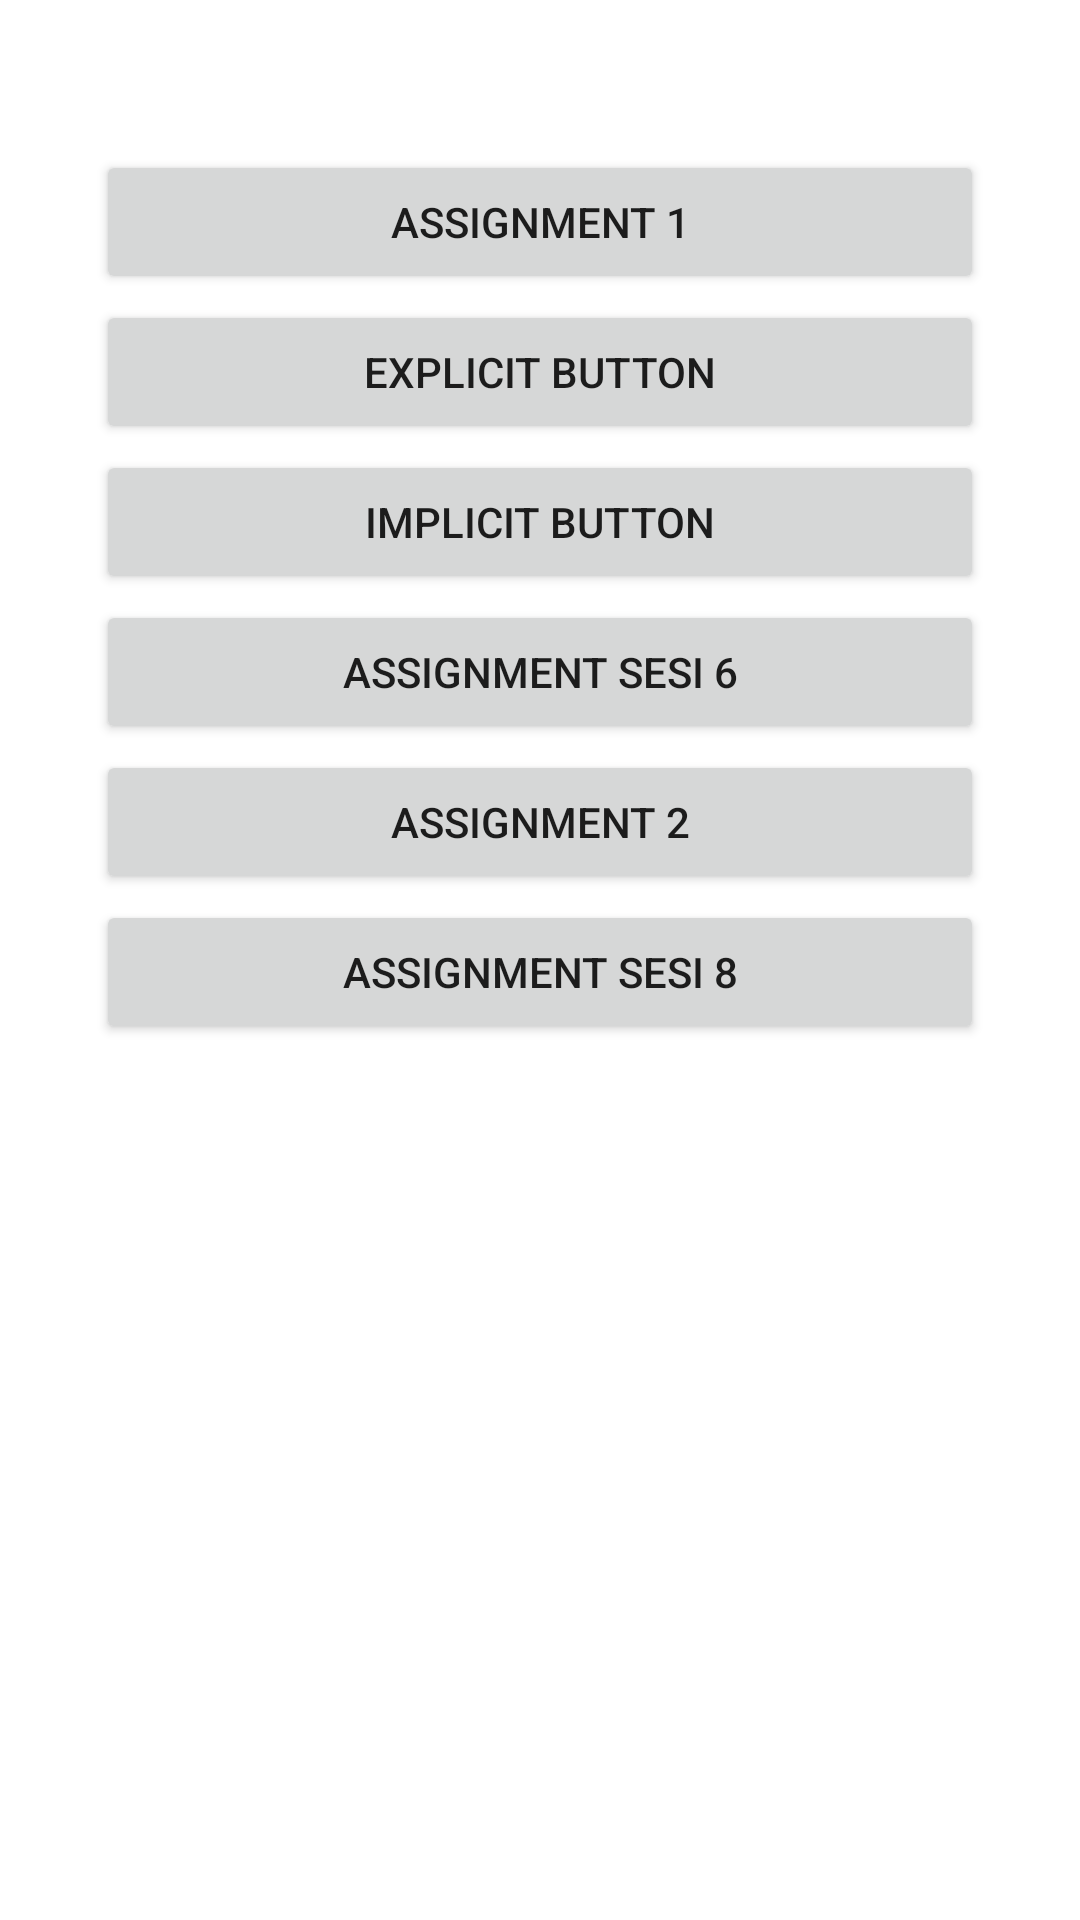

Here is an Android app screen rendered from its layout file. Give the layout XML and the strings, colors and styles it references.
<!-- AndroidManifest.xml: application theme Theme.SiklusHidup -->
<!-- res/layout/activity_halaman_awal.xml -->
<?xml version="1.0" encoding="utf-8"?>
<androidx.constraintlayout.widget.ConstraintLayout xmlns:android="http://schemas.android.com/apk/res/android"
    xmlns:app="http://schemas.android.com/apk/res-auto"
    xmlns:tools="http://schemas.android.com/tools"
    android:layout_width="match_parent"
    android:layout_height="match_parent"
    tools:context=".halaman_awal.HomeActivity">

    <Button
        android:id="@+id/assignment1Btn"
        android:layout_width="match_parent"
        android:layout_height="wrap_content"
        android:layout_marginStart="32dp"
        android:layout_marginTop="50dp"
        android:layout_marginEnd="32dp"
        android:text="@string/assignment_1"
        app:layout_constraintEnd_toEndOf="parent"
        app:layout_constraintStart_toStartOf="parent"
        app:layout_constraintTop_toTopOf="parent" />

    <Button
        android:id="@+id/explicitButton"
        android:layout_width="match_parent"
        android:layout_height="wrap_content"
        android:layout_marginStart="32dp"
        android:layout_marginTop="50dp"
        android:layout_marginEnd="32dp"
        android:text="@string/explicit_button"
        app:layout_constraintEnd_toEndOf="parent"
        app:layout_constraintStart_toStartOf="parent"
        app:layout_constraintTop_toTopOf="@id/assignment1Btn" />

    <Button
        android:id="@+id/implicitButton"
        android:layout_width="match_parent"
        android:layout_height="wrap_content"
        android:layout_marginStart="32dp"
        android:layout_marginTop="50dp"
        android:layout_marginEnd="32dp"
        android:text="@string/implicit_button"
        app:layout_constraintEnd_toEndOf="parent"
        app:layout_constraintStart_toStartOf="parent"
        app:layout_constraintTop_toTopOf="@id/explicitButton" />

    <Button
        android:id="@+id/sesiEnamButton"
        android:layout_width="match_parent"
        android:layout_height="wrap_content"
        android:layout_marginStart="32dp"
        android:layout_marginTop="50dp"
        android:layout_marginEnd="32dp"
        android:text="@string/assignment_sesi_6"
        app:layout_constraintEnd_toEndOf="parent"
        app:layout_constraintStart_toStartOf="parent"
        app:layout_constraintTop_toTopOf="@id/implicitButton" />

    <Button
        android:id="@+id/assignment2Btn"
        android:layout_width="match_parent"
        android:layout_height="wrap_content"
        android:layout_marginStart="32dp"
        android:layout_marginTop="50dp"
        android:layout_marginEnd="32dp"
        android:text="@string/assignment_2"
        app:layout_constraintEnd_toEndOf="parent"
        app:layout_constraintStart_toStartOf="parent"
        app:layout_constraintTop_toTopOf="@id/sesiEnamButton" />

    <Button
        android:id="@+id/sesiDelapanButton"
        android:layout_width="match_parent"
        android:layout_height="wrap_content"
        android:layout_marginStart="32dp"
        android:layout_marginTop="50dp"
        android:layout_marginEnd="32dp"
        android:text="Assignment Sesi 8"
        app:layout_constraintEnd_toEndOf="parent"
        app:layout_constraintStart_toStartOf="parent"
        app:layout_constraintTop_toTopOf="@id/assignment2Btn" />

</androidx.constraintlayout.widget.ConstraintLayout>
<!-- resources referenced by this layout -->
<resources>
  <string name="assignment_1">Assignment 1</string>
  <string name="assignment_2">Assignment 2</string>
  <string name="assignment_sesi_6">Assignment Sesi 6</string>
  <string name="explicit_button">Explicit Button</string>
  <string name="implicit_button">Implicit Button</string>
  <style name="Theme.SiklusHidup" parent="Theme.MaterialComponents.DayNight.DarkActionBar">
          
          <item name="colorPrimary">@color/orange</item>
          <item name="colorPrimaryVariant">@color/purple_700</item>
          <item name="colorOnPrimary">@color/white</item>
          
          <item name="colorSecondary">@color/teal_200</item>
          <item name="colorSecondaryVariant">@color/teal_700</item>
          <item name="colorOnSecondary">@color/black</item>
          
          <item name="android:statusBarColor" tools:targetApi="l">?attr/colorPrimaryVariant</item>
          
      </style>
  <color name="orange">#FFA500 </color>
  <color name="purple_700">#FF3700B3</color>
  <color name="white">#FFFFFFFF</color>
  <color name="teal_200">#FF03DAC5</color>
  <color name="teal_700">#FF018786</color>
  <color name="black">#FF000000</color>
</resources>
